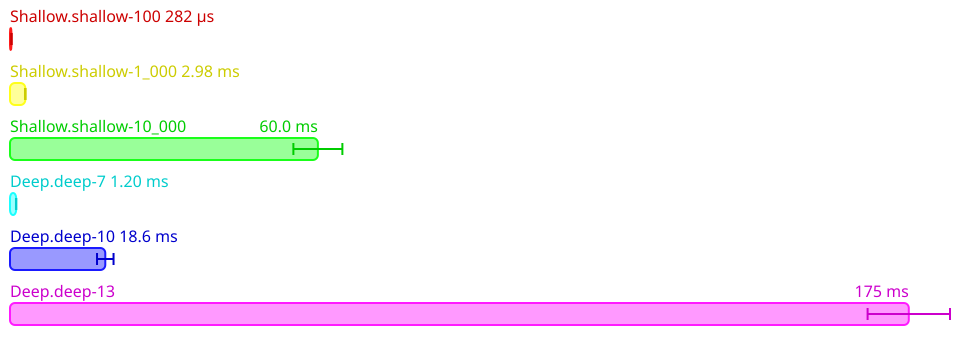

The file beside this chart, header and first rows:
Name, Mean (ps), 2*Stdev (ps), Allocated, Copied, Peak Memory
All.Shallow.shallow-100, 282284318, 4079720, 1390070, 15490, 57671680
All.Shallow.shallow-1_000, 2981533662, 60047774, 13946128, 831129, 57671680
All.Shallow.shallow-10_000, 60041970400, 4776893236, 141167985, 36893775, 57671680
All.Deep.deep-7, 1195656282, 31406916, 5661261, 66746, 57671680
All.Deep.deep-10, 18581892800, 1610747542, 53971666, 6607887, 57671680
All.Deep.deep-13, 175280025300, 8034773172, 525413704, 83701956, 57671680
